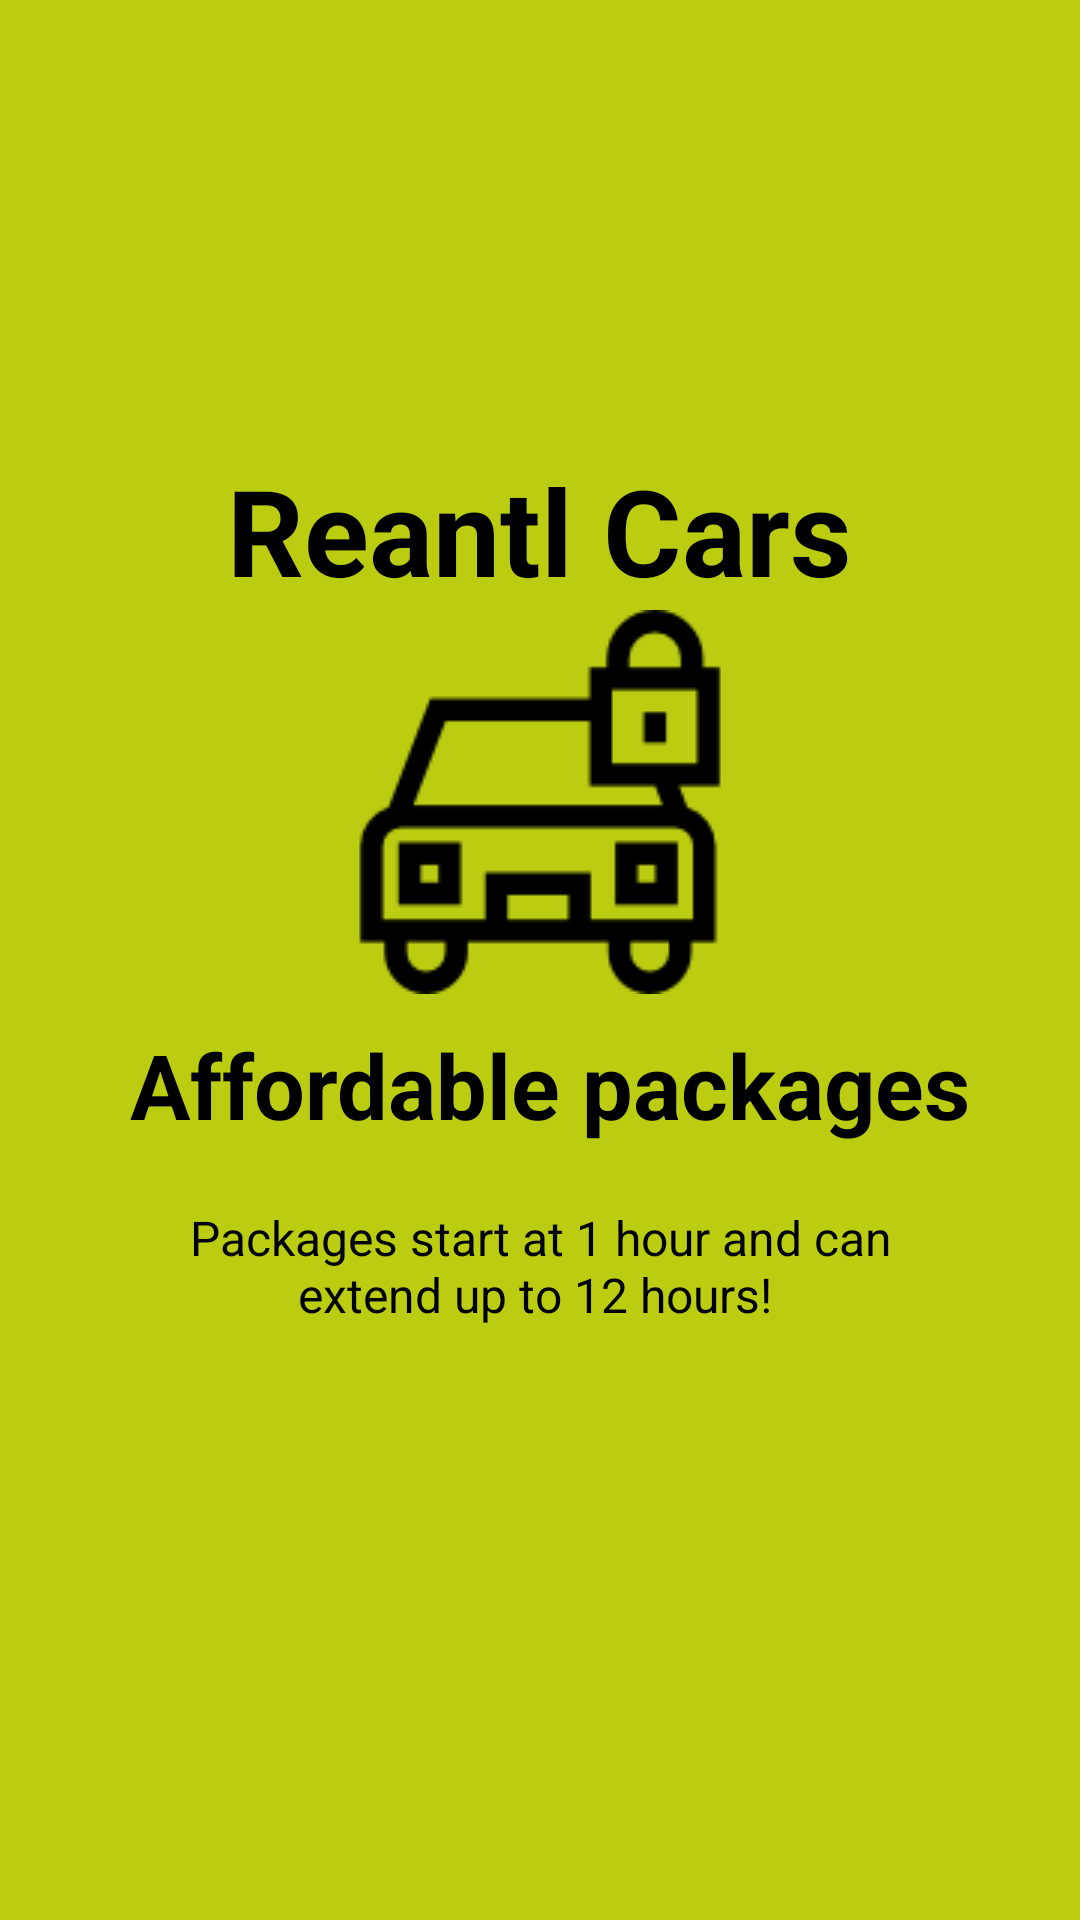

Produce the Android XML layout that renders to this screen, including the resource entries it uses.
<!-- AndroidManifest.xml: application theme AppTheme -->
<!-- res/layout/welcome_slide1.xml -->
<?xml version="1.0" encoding="utf-8"?>
<LinearLayout xmlns:android="http://schemas.android.com/apk/res/android"
    android:layout_width="match_parent"
    android:layout_height="match_parent"
    android:background="#BACD11">

    <LinearLayout
        android:layout_width="wrap_content"
        android:layout_height="wrap_content"
        android:layout_centerInParent="true"
        android:gravity="center_horizontal"
        android:orientation="vertical">

        <TextView
            android:layout_marginTop="150dp"
            android:layout_width="wrap_content"
            android:layout_height="wrap_content"
            android:textColor="#000"
            android:textSize="40dp"
            android:textStyle="bold"
            android:text="Reantl Cars" />

        <ImageView
            android:layout_width="wrap_content"
            android:layout_height="wrap_content"
            android:src="@drawable/lockedcar"/>
        <TextView
            android:layout_marginTop="10dp"
            android:layout_width="wrap_content"
            android:layout_height="wrap_content"
            android:textColor="#000"
            android:textSize="@dimen/slide_title"
            android:textStyle="bold"
            android:text=" Affordable packages" />

        <TextView
            android:layout_width="wrap_content"
            android:layout_height="wrap_content"
            android:layout_marginTop="20dp"
            android:paddingLeft="@dimen/desc_padding"
            android:paddingRight="@dimen/desc_padding"
            android:textAlignment="center"
            android:textColor="#000"
            android:textSize="@dimen/slide_desc"
            android:text="Packages start at 1 hour and can extend up to 12 hours! "/>

    </LinearLayout>

</LinearLayout>
<!-- resources referenced by this layout -->
<resources>
  <dimen name="desc_padding">40dp</dimen>
  <dimen name="slide_desc">16dp</dimen>
  <dimen name="slide_title">30dp</dimen>
  <!-- drawable lockedcar: png bitmap (drawable, 2137 bytes) -->
  <style name="AppTheme" parent="Theme.AppCompat.Light.DarkActionBar">
          
          <item name="colorPrimary">#BACD11</item>
          <item name="colorPrimaryDark">@color/colorPrimaryDark</item>
          <item name="colorAccent">#BACD11</item>
      </style>
  <color name="colorPrimaryDark">#357093</color>
</resources>
